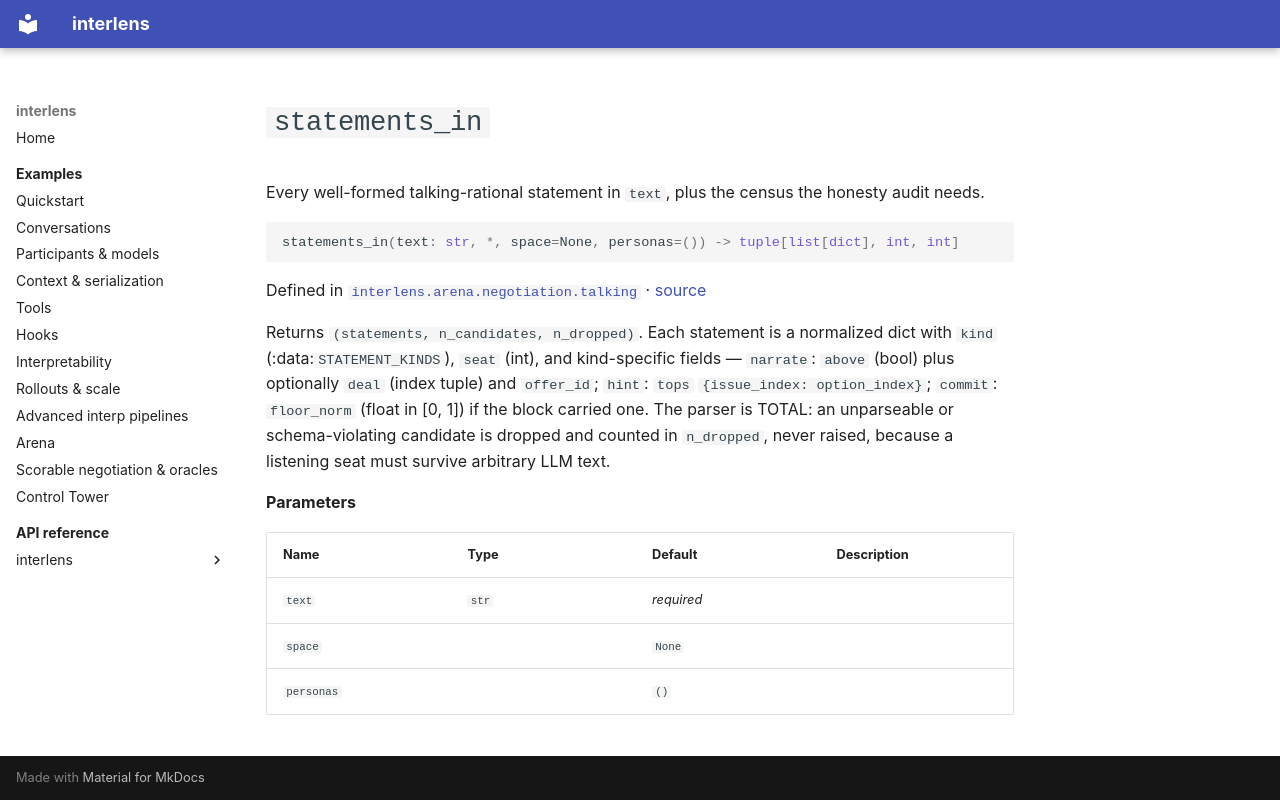

repository: Sid-MB/interlens · page: reference/interlens/arena/negotiation/talking/statements_in/index.html · generator: mkdocs

# `statements_in`

Every well-formed talking-rational statement in `text`, plus the census the honesty audit needs.

```python
statements_in(text: str, *, space=None, personas=()) -> tuple[list[dict], int, int]
```

Defined in [`interlens.arena.negotiation.talking`](index.md) · [source](https://github.com/Sid-MB/interlens/blob/main/src/interlens/arena/negotiation/talking.py#L158-L210)

Returns `(statements, n_candidates, n_dropped)`. Each statement is a normalized dict with `kind`
(:data:`STATEMENT_KINDS`), `seat` (int), and kind-specific fields — `narrate`: `above` (bool) plus
optionally `deal` (index tuple) and `offer_id`; `hint`: `tops` `{issue_index: option_index}`;
`commit`: `floor_norm` (float in [0, 1]) if the block carried one. The parser is TOTAL: an unparseable
or schema-violating candidate is dropped and counted in `n_dropped`, never raised, because a listening
seat must survive arbitrary LLM text.

**Parameters**

| Name | Type | Default | Description |
|---|---|---|---|
| `text` | `str` | *required* |  |
| `space` |  | `None` |  |
| `personas` |  | `()` |  |
